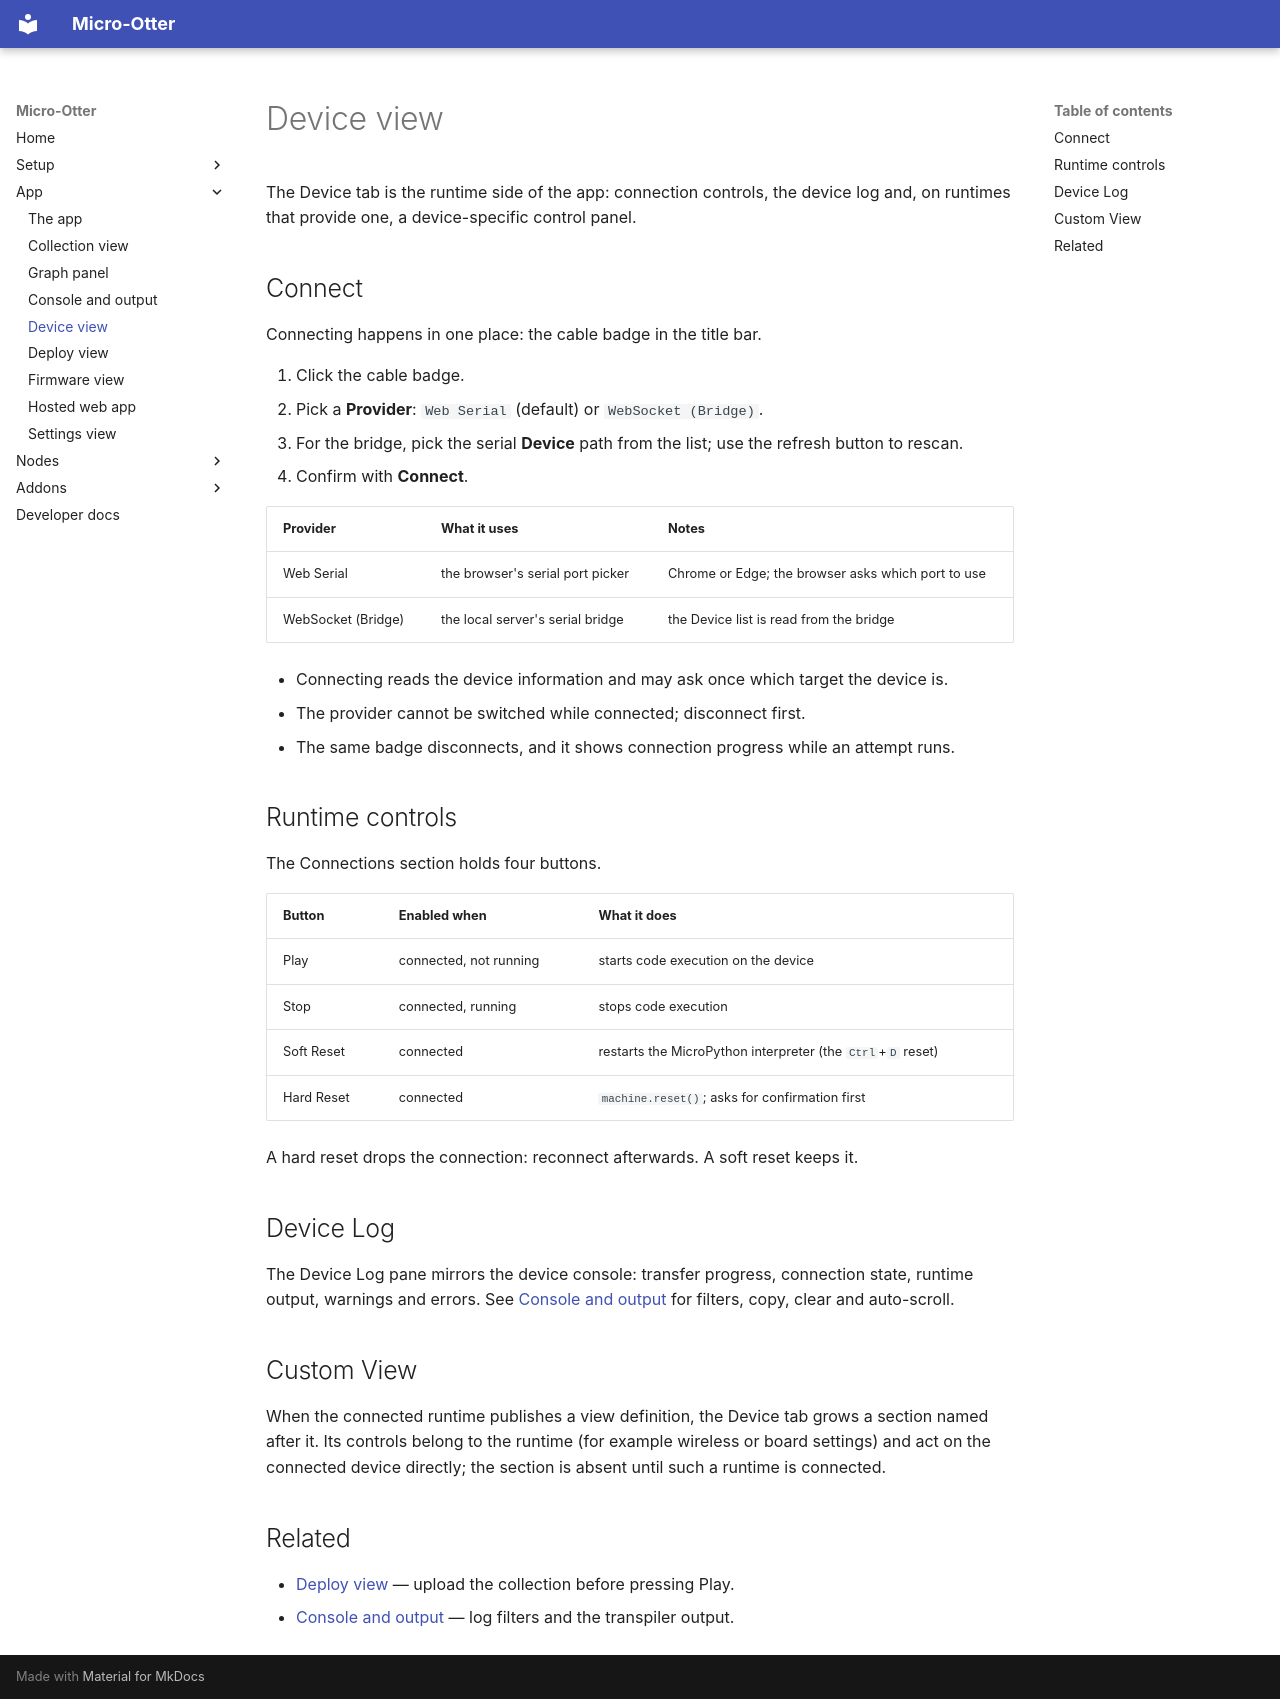

repository: dodeka12/micro-otter · page: app/device-view/index.html · generator: mkdocs

# Device view

The Device tab is the runtime side of the app: connection controls, the device log and, on runtimes
that provide one, a device-specific control panel.

## Connect

Connecting happens in one place: the cable badge in the title bar.

1. Click the cable badge.
2. Pick a **Provider**: `Web Serial` (default) or `WebSocket (Bridge)`.
3. For the bridge, pick the serial **Device** path from the list; use the refresh button to rescan.
4. Confirm with **Connect**.

| Provider | What it uses | Notes |
|---|---|---|
| Web Serial | the browser's serial port picker | Chrome or Edge; the browser asks which port to use |
| WebSocket (Bridge) | the local server's serial bridge | the Device list is read from the bridge |

- Connecting reads the device information and may ask once which target the device is.
- The provider cannot be switched while connected; disconnect first.
- The same badge disconnects, and it shows connection progress while an attempt runs.

## Runtime controls

The Connections section holds four buttons.

| Button | Enabled when | What it does |
|---|---|---|
| Play | connected, not running | starts code execution on the device |
| Stop | connected, running | stops code execution |
| Soft Reset | connected | restarts the MicroPython interpreter (the `Ctrl`+`D` reset) |
| Hard Reset | connected | `machine.reset()`; asks for confirmation first |

A hard reset drops the connection: reconnect afterwards. A soft reset keeps it.

## Device Log

The Device Log pane mirrors the device console: transfer progress, connection state, runtime output,
warnings and errors. See [Console and output](console-view.md) for filters, copy, clear and
auto-scroll.

## Custom View

When the connected runtime publishes a view definition, the Device tab grows a section named after
it. Its controls belong to the runtime (for example wireless or board settings) and act on the
connected device directly; the section is absent until such a runtime is connected.

## Related

- [Deploy view](deploy-view.md) — upload the collection before pressing Play.
- [Console and output](console-view.md) — log filters and the transpiler output.
